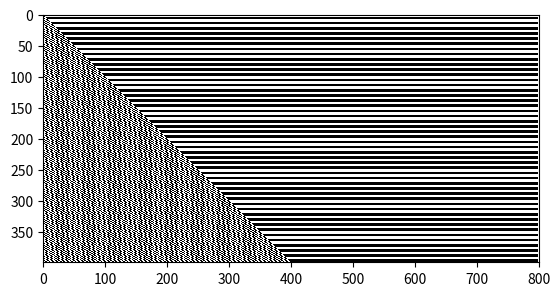

Source code (Python):
import numpy as np
import matplotlib.pyplot as plt
# nouvel_etat2 : change l'état des cellules du tableau en fonction du code
# Argument : int code, int[] t
# Retour : int[] r, le tableau modifié
def nouvel_etat2(code,t):
    r = np.zeros(len(t))
    r[0] = t[0]
    r[-1] = t[-1]
    for i in range(1,len(t)-1):
        combinaison = t[i-1]*4+t[i]*2+t[i+1]
        r[i] = (code//(2**combinaison))%2
    return r
"""
base = np.array([0,0,0,0,0,0,0,0,0,0,1,0,0,0,0,0,0,0,0,0,0])
for i in range(10):
    base = nouvel_etat(base)
    print("Etape {0} : {1}".format(i+1,base))
""" 
N = 400
T= np.zeros([N,2*N+1])
T[0][2*N-1] = 1
for i in range(N-1):
    T[i+1] = nouvel_etat2(11,T[i])
print(T)
plt.imshow(T,cmap="binary",interpolation="nearest")
plt.show()
